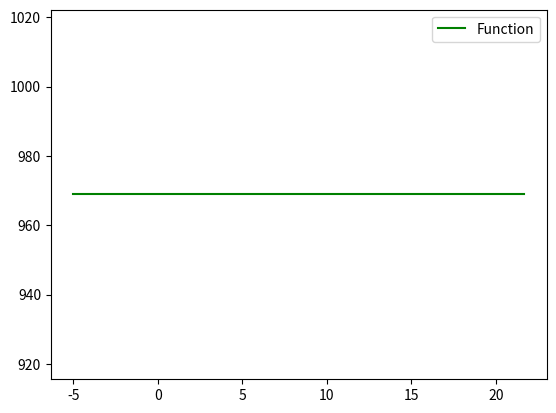

Here is the Python script that generated this plot:
#!/usr/bin/env python3
# -*- coding: utf-8 -*-
"""
Created on Thu Apr 11 20:04:49 2019

@author: colemanbeggs
"""
import numpy as np
import matplotlib.pyplot as plt

def polynomial(coeffs, x):
    y = []
    for i in range(len(coeffs)):
        y.append(x)
    
    coeffs_array = np.array(coeffs)
    y = np.array(y)
    func = np.power(y, np.arange(len(coeffs))) @ coeffs_array
    
    return func

coef = []
new = 0

#while new != 'done':
#	coef.append(new)
#	new = str(input("Enter coefficients one at a time, enter 'done' when finished : "))
    
#coef.remove(0)

#coef_float = np.array(2, 3, 5)

coef_float = [5, 3, 2]

#coef_float = [float(i) for i in coef]

def derivative(poly1):
  '''
  Uses Power Rule to change variables into derived version
  '''
  der = [0, poly1[0]*3, poly1[1]*2, poly1[2]]
  return der


'''
poly_der1 = derivative(poly)
poly_der2 = derivative(poly_der1)'''

#x = range(-2, 2)#np.linspace(-2, 2, 100, endpoint=True)
#func = polynomial(coef_float, x)
#deriv1 = derivative(func)
#deriv2 = derivative(deriv1)

x = np.arange(-5, 35, (35-(-5))/len(coef_float))
'''
F = p(poly[0], poly[1], poly[2], poly[3], X)
F_der1 = p(poly_der1[0], poly_der1[1], poly_der1[2], poly_der1[3], X)
F_der2 = p(poly_der2[0], poly_der2[1], poly_der2[2], poly_der2[3], X)
'''

#plt.plot( np.polyval(coef_float, x), label="Function")

plt.plot(x, polynomial(coef_float, x),'g-', label='Function')

#plt.plot(x, F_der1, label="F_der")
#plt.plot(x, F_der2, label="F_der2")
plt.legend()
plt.show()
